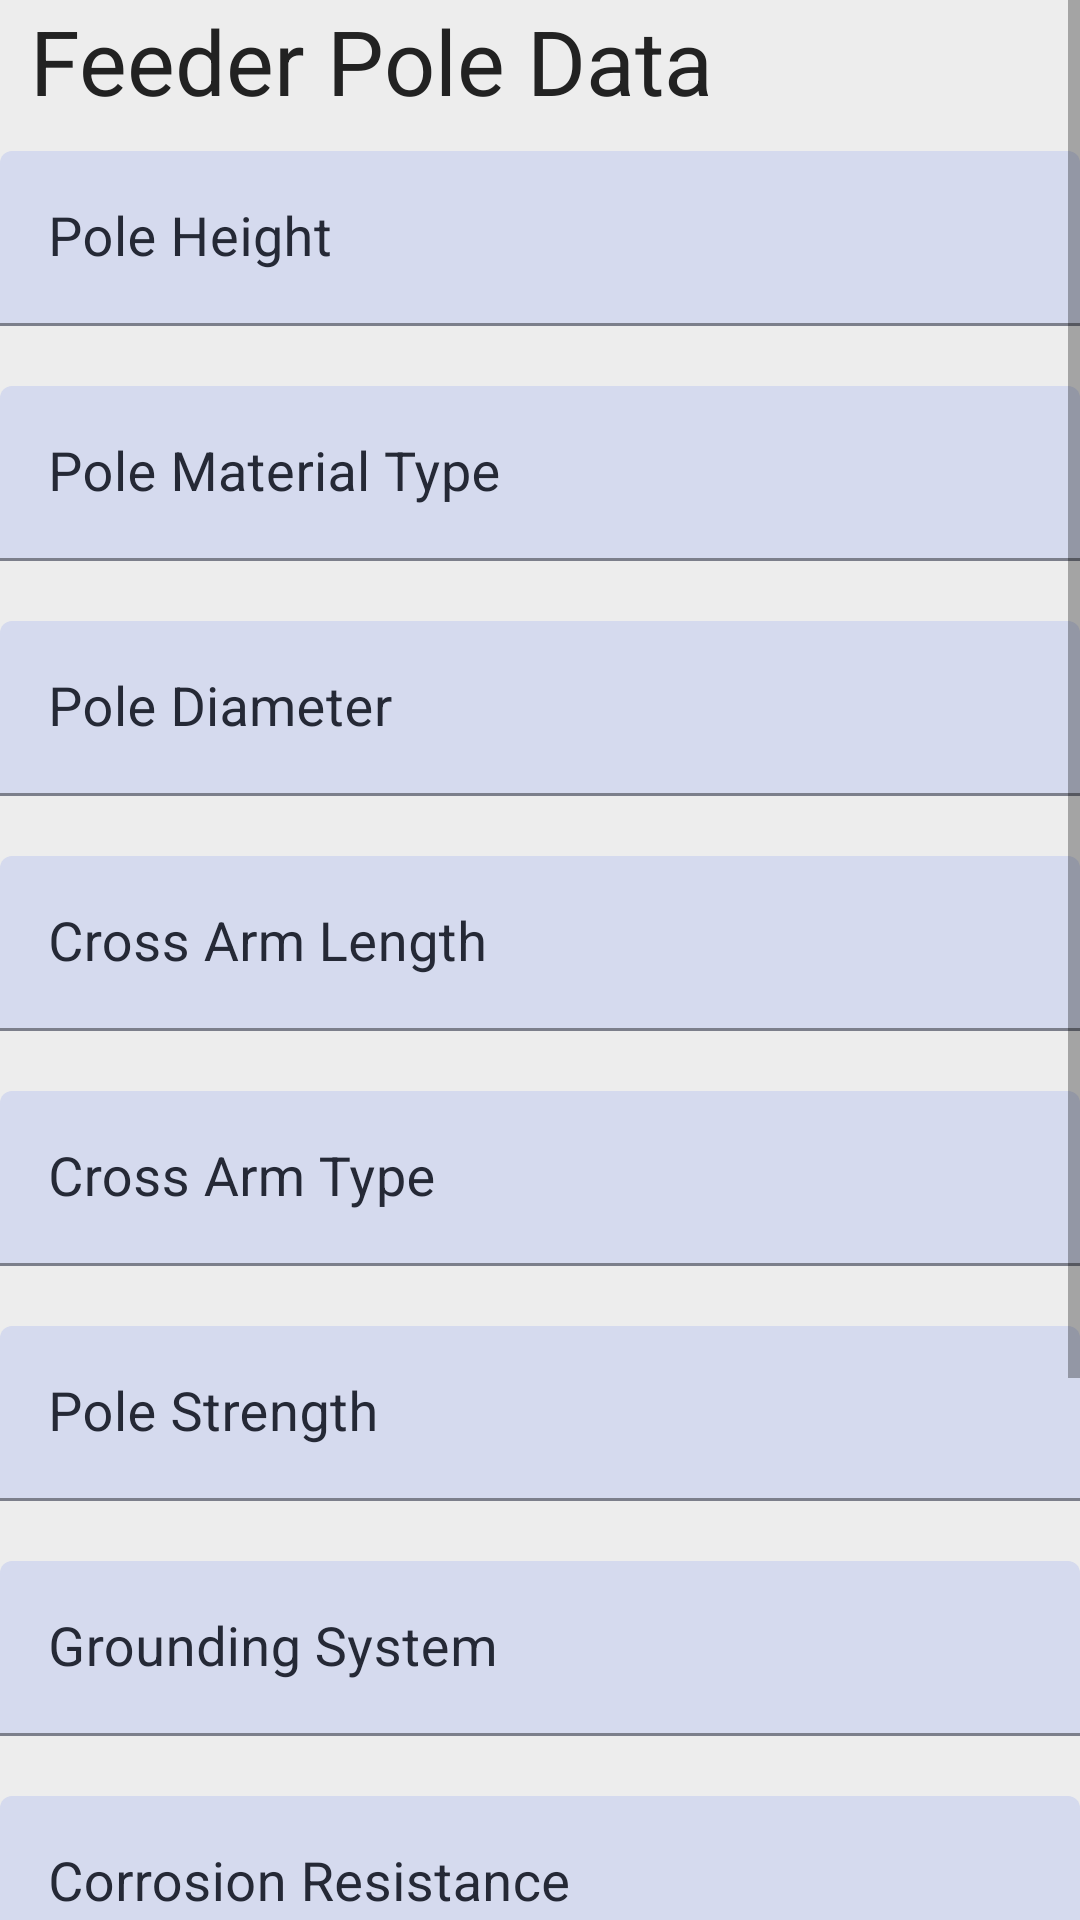

Reconstruct the res/layout file that produces this screen, plus the resources it refers to.
<!-- AndroidManifest.xml: application theme Theme.MSEB_Tracer -->
<!-- res/layout/fragment_feeder_pole.xml -->
<?xml version="1.0" encoding="utf-8"?>
<FrameLayout xmlns:android="http://schemas.android.com/apk/res/android"
    xmlns:tools="http://schemas.android.com/tools"
    android:layout_width="match_parent"
    android:layout_height="match_parent"
    style="@style/MyViewBackground_Style"
    xmlns:app="http://schemas.android.com/apk/res-auto"
    tools:context=".Fragments.SingleComponentDataFeeders.FeederPoleFragment">

    <ScrollView
        android:layout_width="match_parent"
        android:layout_height="match_parent">

        <LinearLayout
            android:layout_width="match_parent"
            android:layout_height="match_parent"
            android:orientation="vertical"
            android:scrollbars="vertical">

            <TextView
                android:layout_width="wrap_content"
                android:layout_height="wrap_content"
                android:text="Feeder Pole Data"
                android:textSize="30sp"
                style="@style/Custom_Text_Color_Field"
                android:paddingHorizontal="10dp"/>

            <com.google.android.material.textfield.TextInputLayout
                android:id="@+id/feederpole_pole_height_TV"
                android:layout_width="match_parent"
                android:layout_height="wrap_content"
                android:layout_marginVertical="10dp"
                style="@style/MyCustomTextEditInputField"
                app:startIconContentDescription="Input Voltage"
                android:hint="Pole Height">

                <com.google.android.material.textfield.TextInputEditText
                    android:id="@+id/feederpole_pole_height_ETV"
                    android:layout_width="match_parent"
                    android:textSize="18sp"
                    style="@style/MyCustomTextEditInputField"
                    android:layout_height="wrap_content"/>

            </com.google.android.material.textfield.TextInputLayout>

            <com.google.android.material.textfield.TextInputLayout
                android:id="@+id/feederpole_material_TV"
                android:layout_width="match_parent"
                android:layout_height="wrap_content"
                android:layout_marginVertical="10dp"
                style="@style/MyCustomTextEditInputField"
                app:startIconContentDescription="Input Voltage"
                android:hint="Pole Material Type">

                <com.google.android.material.textfield.TextInputEditText
                    android:id="@+id/feederpole_material_ETV"
                    android:layout_width="match_parent"
                    android:textSize="18sp"
                    style="@style/MyCustomTextEditInputField"
                    android:layout_height="wrap_content"/>

            </com.google.android.material.textfield.TextInputLayout>

            <com.google.android.material.textfield.TextInputLayout
                android:id="@+id/feederpole_pole_diameter_TV"
                android:layout_width="match_parent"
                android:layout_height="wrap_content"
                style="@style/MyCustomTextEditInputField"
                android:layout_marginVertical="10dp"
                app:startIconContentDescription="Input Voltage"
                android:hint="Pole Diameter">

                <com.google.android.material.textfield.TextInputEditText
                    android:id="@+id/feederpole_pole_diameter_ETV"
                    android:layout_width="match_parent"
                    android:textSize="18sp"
                    style="@style/MyCustomTextEditInputField"
                    android:layout_height="wrap_content"/>

            </com.google.android.material.textfield.TextInputLayout>

            <com.google.android.material.textfield.TextInputLayout
                android:id="@+id/feederpole_cross_arm_length_TV"
                android:layout_width="match_parent"
                android:layout_height="wrap_content"
                style="@style/MyCustomTextEditInputField"
                android:layout_marginVertical="10dp"
                app:startIconContentDescription="Input Voltage"
                android:hint="Cross Arm Length">

                <com.google.android.material.textfield.TextInputEditText
                    android:id="@+id/feederpole_cross_arm_length_ETV"
                    android:layout_width="match_parent"
                    android:textSize="18sp"
                    style="@style/MyCustomTextEditInputField"
                    android:layout_height="wrap_content"/>

            </com.google.android.material.textfield.TextInputLayout>

            <com.google.android.material.textfield.TextInputLayout
                android:id="@+id/feederpole_cross_arm_type_TV"
                android:layout_width="match_parent"
                android:layout_height="wrap_content"
                style="@style/MyCustomTextEditInputField"
                android:layout_marginVertical="10dp"
                app:startIconContentDescription="Input Voltage"
                android:hint="Cross Arm Type">

                <com.google.android.material.textfield.TextInputEditText
                    android:id="@+id/feederpole_cross_arm_type_ETV"
                    android:layout_width="match_parent"
                    android:textSize="18sp"
                    style="@style/MyCustomTextEditInputField"
                    android:layout_height="wrap_content"/>

            </com.google.android.material.textfield.TextInputLayout>

            <com.google.android.material.textfield.TextInputLayout
                android:id="@+id/feederpole_strength_TV"
                android:layout_width="match_parent"
                android:layout_height="wrap_content"
                style="@style/MyCustomTextEditInputField"
                android:layout_marginVertical="10dp"
                app:startIconContentDescription="Input Voltage"
                android:hint="Pole Strength">

                <com.google.android.material.textfield.TextInputEditText
                    android:id="@+id/feederpole_strength_ETV"
                    android:layout_width="match_parent"
                    android:textSize="18sp"
                    style="@style/MyCustomTextEditInputField"
                    android:layout_height="wrap_content"/>

            </com.google.android.material.textfield.TextInputLayout>

            <com.google.android.material.textfield.TextInputLayout
                android:id="@+id/feederpole_grounding_sys_TV"
                android:layout_width="match_parent"
                android:layout_height="wrap_content"
                style="@style/MyCustomTextEditInputField"
                android:layout_marginVertical="10dp"
                app:startIconContentDescription="Input Voltage"
                android:hint="Grounding System">

                <com.google.android.material.textfield.TextInputEditText
                    android:id="@+id/feederpole_grounding_sys_ETV"
                    android:layout_width="match_parent"
                    android:textSize="18sp"
                    style="@style/MyCustomTextEditInputField"
                    android:layout_height="wrap_content"/>

            </com.google.android.material.textfield.TextInputLayout>

            <com.google.android.material.textfield.TextInputLayout
                android:id="@+id/feederpole_coor_res_TV"
                android:layout_width="match_parent"
                android:layout_height="wrap_content"
                style="@style/MyCustomTextEditInputField"
                android:layout_marginVertical="10dp"
                app:startIconContentDescription="Input Voltage"
                android:hint="Corrosion Resistance">

                <com.google.android.material.textfield.TextInputEditText
                    android:id="@+id/feederpole_coor_res_ETV"
                    android:layout_width="match_parent"
                    android:textSize="18sp"
                    style="@style/MyCustomTextEditInputField"
                    android:layout_height="wrap_content"/>

            </com.google.android.material.textfield.TextInputLayout>

            <com.google.android.material.textfield.TextInputLayout
                android:id="@+id/feederpole_regul_comp_TV"
                android:layout_width="match_parent"
                android:layout_height="wrap_content"
                style="@style/MyCustomTextEditInputField"
                android:layout_marginVertical="10dp"
                app:startIconContentDescription="Input Voltage"
                android:hint="Regulation Compliance">

                <com.google.android.material.textfield.TextInputEditText
                    android:id="@+id/feederpole_regul_comp_ETV"
                    android:layout_width="match_parent"
                    android:textSize="18sp"
                    style="@style/MyCustomTextEditInputField"
                    android:layout_height="wrap_content"/>

            </com.google.android.material.textfield.TextInputLayout>

            <com.google.android.material.textfield.TextInputLayout
                android:id="@+id/feederpole_lifespan_TV"
                android:layout_width="match_parent"
                android:layout_height="wrap_content"
                style="@style/MyCustomTextEditInputField"
                android:layout_marginVertical="10dp"
                app:startIconContentDescription="Input Voltage"
                android:hint="Pole LifeSpan">

                <com.google.android.material.textfield.TextInputEditText
                    android:id="@+id/feederpole_lifespan_ETV"
                    android:layout_width="match_parent"
                    android:textSize="18sp"
                    style="@style/MyCustomTextEditInputField"
                    android:layout_height="wrap_content"/>

            </com.google.android.material.textfield.TextInputLayout>

            <com.google.android.material.button.MaterialButton
                android:id="@+id/sendtodatabase_btn"
                android:layout_width="match_parent"
                android:layout_height="wrap_content"
                android:layout_marginHorizontal="50dp"
                android:text="Send To Database"
                android:textSize="20sp"
                android:layout_marginVertical="10dp"/>

        </LinearLayout>

    </ScrollView>
</FrameLayout>
<!-- resources referenced by this layout -->
<resources>
  <style name="Custom_Text_Color_Field">
          <item name="android:textColor">@color/black_slate_color</item>
      </style>
  <style name="MyCustomTextEditInputField" parent="ThemeOverlay.Material3.TextInputEditText.FilledBox.Dense">
          <item name="boxBackgroundMode">filled</item>
          <item name="boxBackgroundColor">@color/light_blue_slate_color</item>
          <item name="helperTextTextColor">@color/black_slate_color</item>
          <item name="colorControlActivated">@color/dark_blue_slate_color</item>
          <item name="android:colorControlActivated">@color/dark_blue_slate_color</item>
          <item name="android:textColorHint">@color/dark_blue_slate_color</item>
          <item name="android:textColor">@color/dark_blue_slate_color</item>
      </style>
  <style name="MyViewBackground_Style">
          <item name="android:textColor">@color/black_slate_color</item>
          <item name="backgroundTint">@color/white_background_slate_color</item>
          <item name="android:backgroundTint">@color/white_background_slate_color</item>
          <item name="android:background">@color/white_background_slate_color</item>
      </style>
  <style name="Theme.MSEB_Tracer" parent="Theme.MaterialComponents.DayNight.DarkActionBar">
          
          <item name="colorPrimary">@color/dark_blue_slate_color</item>
          <item name="colorPrimaryVariant">@color/white_smoke_background_color</item>
          <item name="colorOnPrimary">@color/white_smoke_background_color</item>
          
          <item name="colorSecondary">@color/teal_200</item>
          <item name="colorSecondaryVariant">@color/teal_700</item>
          <item name="colorOnSecondary">@color/white_smoke_background_color</item>
          
          <item name="android:statusBarColor">?attr/colorPrimaryVariant</item>
          
      </style>
  <color name="black_slate_color">#222222</color>
  <color name="light_blue_slate_color">#d5daee</color>
  <color name="dark_blue_slate_color">#252936</color>
  <color name="white_background_slate_color">#ededed</color>
  <color name="white_smoke_background_color">#EFEFEF</color>
  <color name="teal_200">#FF03DAC5</color>
  <color name="teal_700">#FF018786</color>
</resources>
